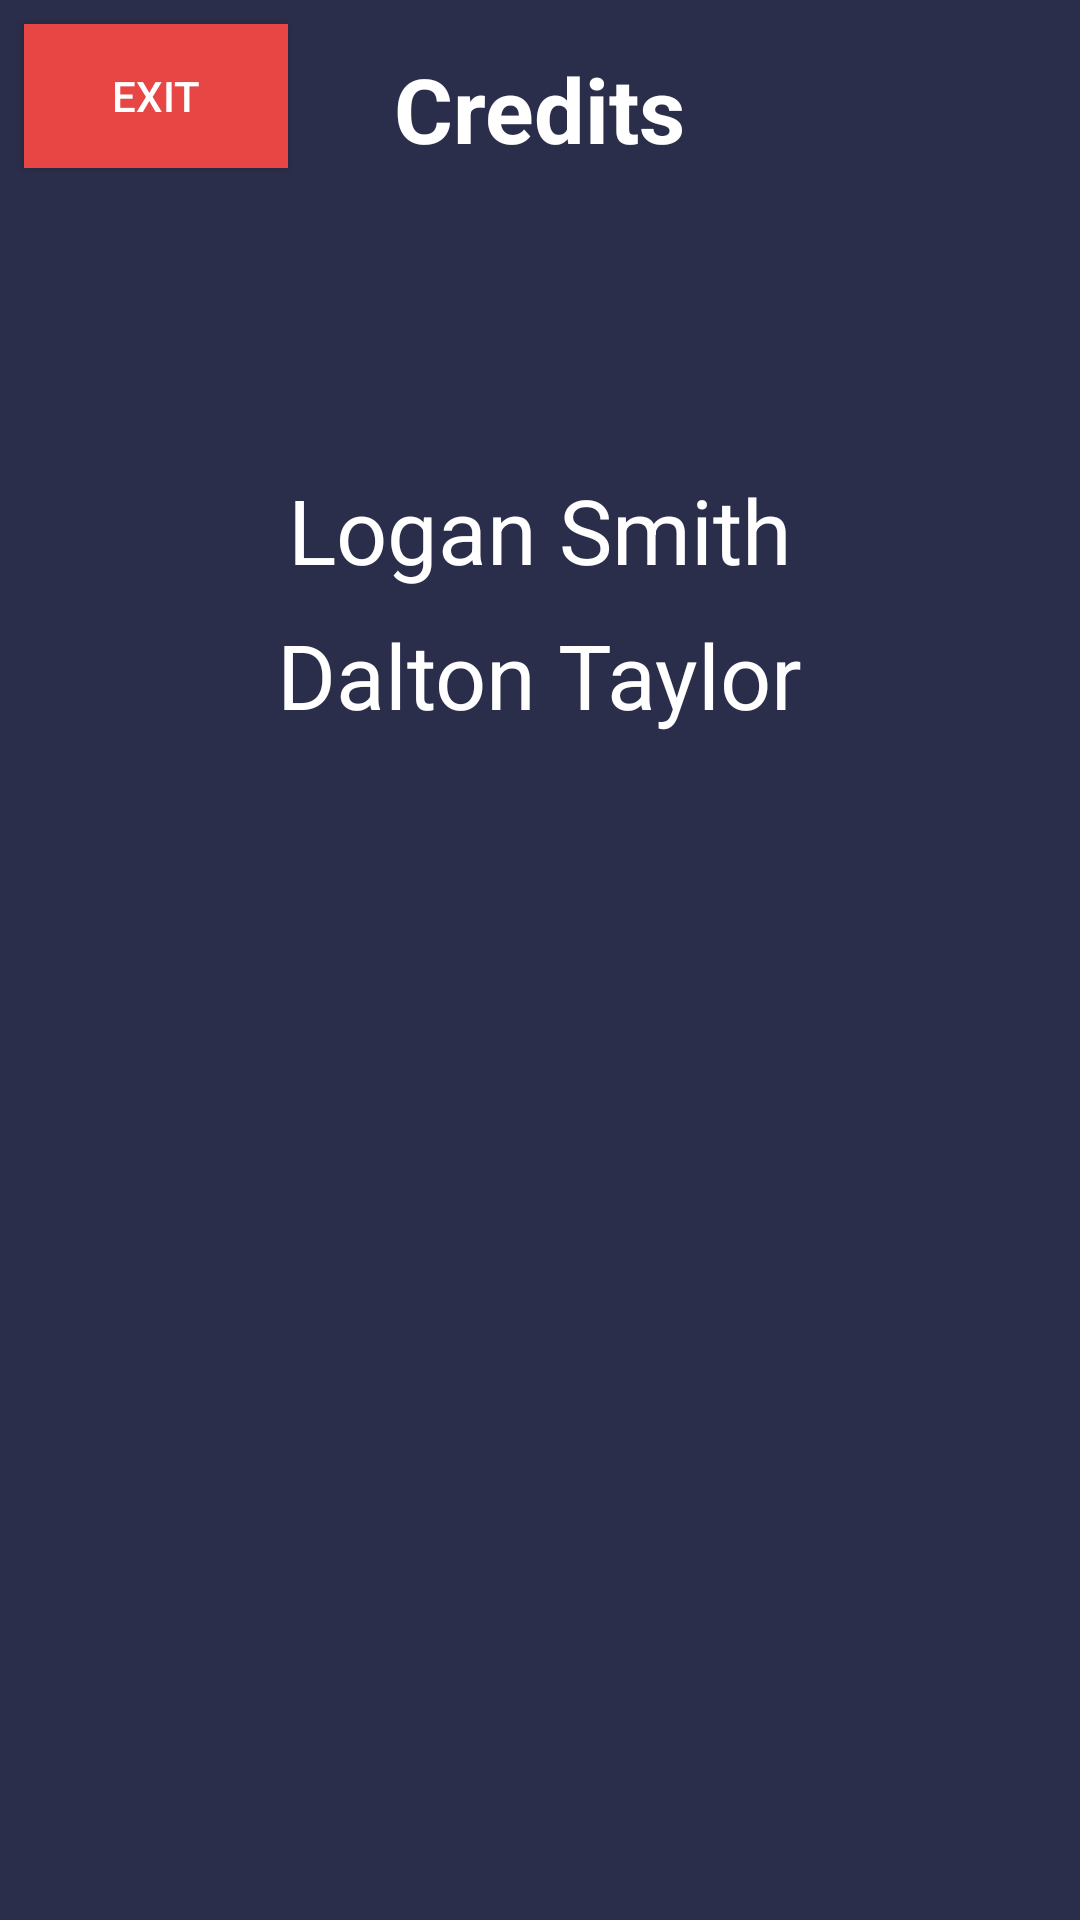

Reconstruct the res/layout file that produces this screen, plus the resources it refers to.
<!-- AndroidManifest.xml: application theme AppTheme -->
<!-- res/layout/activity_credits.xml -->
<?xml version="1.0" encoding="utf-8"?>

<androidx.constraintlayout.widget.ConstraintLayout xmlns:android="http://schemas.android.com/apk/res/android"
    xmlns:app="http://schemas.android.com/apk/res-auto"
    xmlns:tools="http://schemas.android.com/tools"
    android:layout_width="match_parent"
    android:layout_height="match_parent"
    android:background="@color/colorPrimary"
    tools:context=".Credits">

    <TextView
        android:id="@+id/CreditTitle"
        android:layout_width="wrap_content"
        android:layout_height="wrap_content"
        android:layout_marginStart="60dp"
        android:layout_marginTop="16dp"
        android:layout_marginEnd="60dp"
        android:text="Credits"
        android:textColor="#FFFFFF"
        android:textSize="30sp"
        android:textStyle="bold"
        app:layout_constraintEnd_toEndOf="parent"
        app:layout_constraintStart_toStartOf="parent"
        app:layout_constraintTop_toTopOf="parent" />

    <TextView
        android:id="@+id/Logan"
        android:layout_width="wrap_content"
        android:layout_height="wrap_content"
        android:layout_marginStart="30dp"
        android:layout_marginTop="100dp"
        android:layout_marginEnd="30dp"
        android:text="Logan Smith"
        android:textColor="#FFFFFF"
        android:textSize="30sp"
        app:layout_constraintEnd_toEndOf="parent"
        app:layout_constraintStart_toStartOf="parent"
        app:layout_constraintTop_toBottomOf="@+id/CreditTitle" />

    <TextView
        android:id="@+id/Dalton"
        android:layout_width="wrap_content"
        android:layout_height="wrap_content"
        android:layout_marginStart="30dp"
        android:layout_marginTop="8dp"
        android:layout_marginEnd="30dp"
        android:text="Dalton Taylor"
        android:textColor="#FFFFFF"
        android:textSize="30sp"
        app:layout_constraintEnd_toEndOf="parent"
        app:layout_constraintHorizontal_bias="0.501"
        app:layout_constraintStart_toStartOf="parent"
        app:layout_constraintTop_toBottomOf="@+id/Logan" />

    <Button
        android:id="@+id/onClickExit"
        android:layout_width="wrap_content"
        android:layout_height="wrap_content"
        android:layout_marginStart="8dp"
        android:layout_marginTop="8dp"
        android:background="@color/colorSecondary"
        android:onClick="onClickExit"
        android:text="EXIT"
        android:textColor="#FFFFFF"
        app:layout_constraintStart_toStartOf="parent"
        app:layout_constraintTop_toTopOf="parent" />

</androidx.constraintlayout.widget.ConstraintLayout>
<!-- resources referenced by this layout -->
<resources>
  <color name="colorPrimary">#2b2e4a</color>
  <color name="colorSecondary">#e84545</color>
  <style name="AppTheme" parent="Theme.AppCompat.Light.NoActionBar">
          
          <item name="colorPrimary">@color/colorPrimary</item>
          <item name="colorPrimaryDark">@color/colorSecondary</item>
          <item name="colorAccent">@color/colorAccent</item>
      </style>
  <color name="colorAccent">#53354a</color>
</resources>
